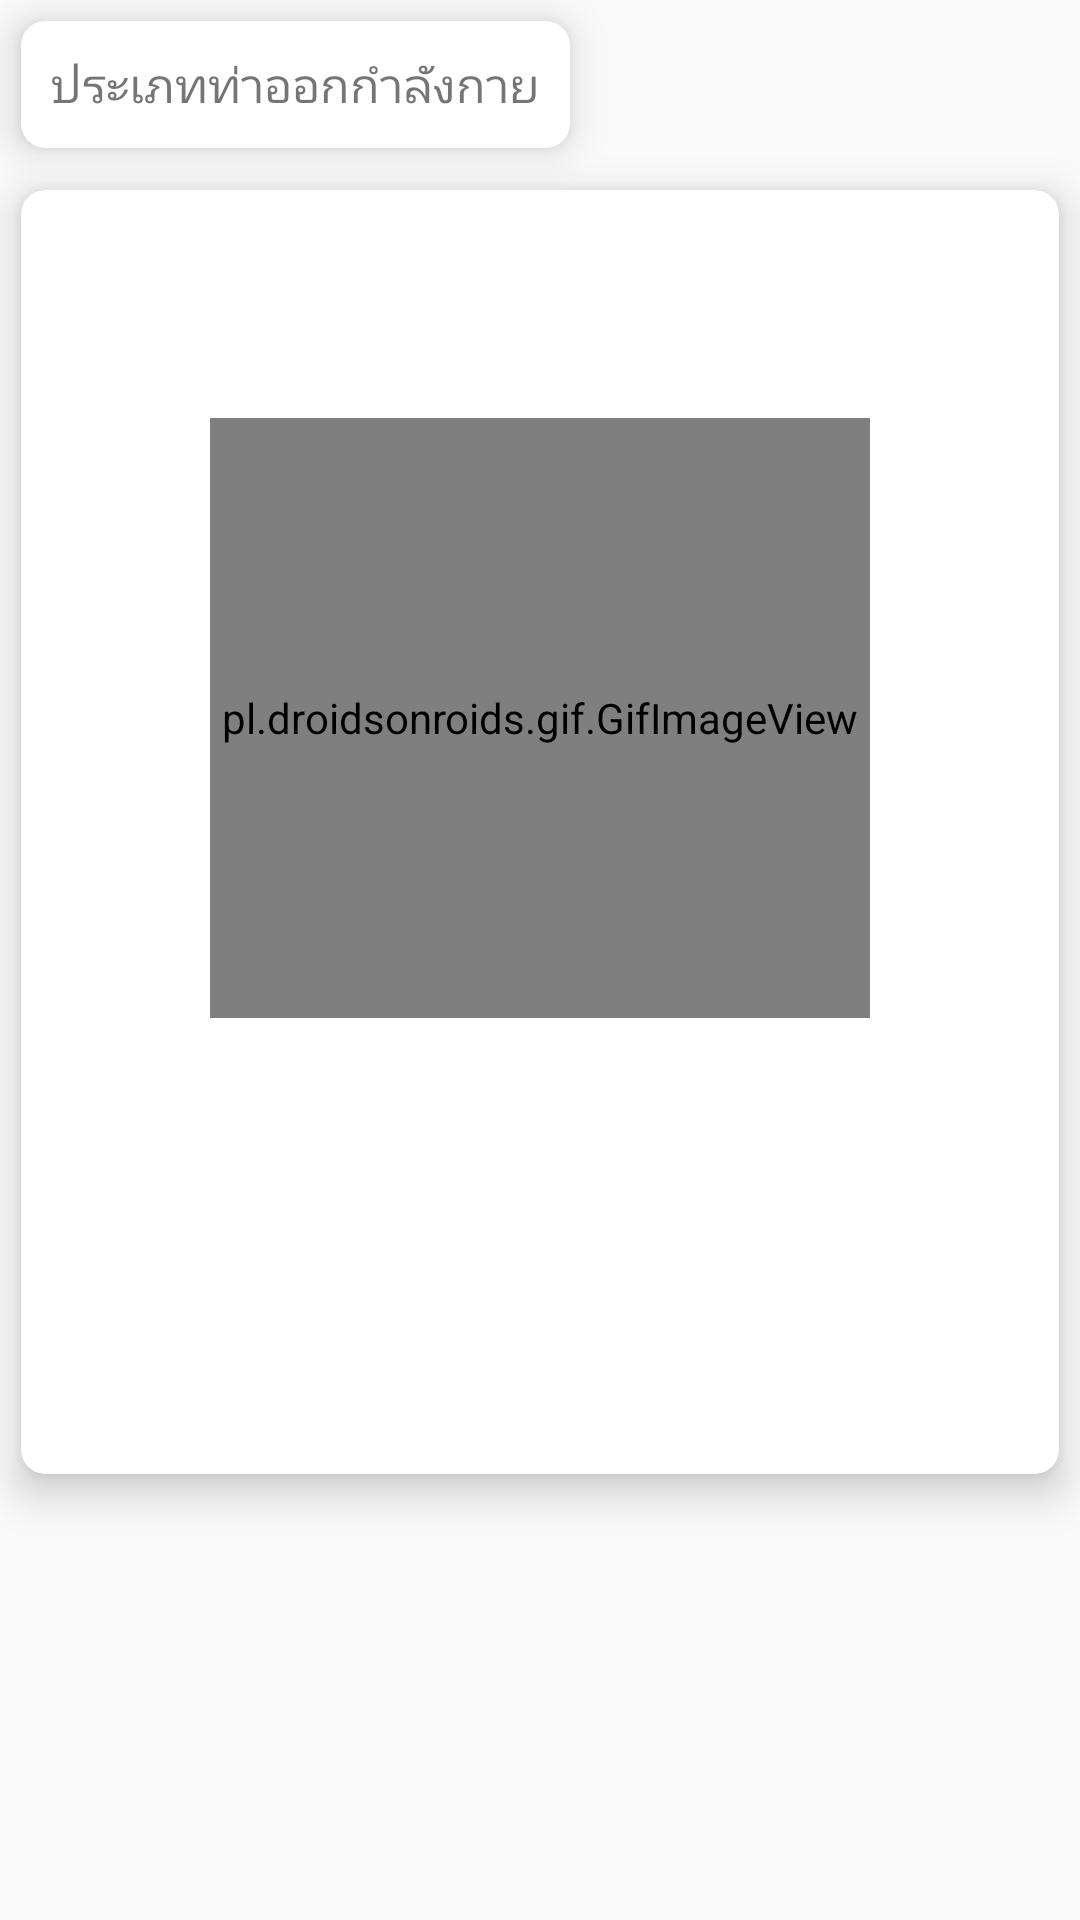

Write the Android layout XML for this screen, with the resource values it uses.
<!-- AndroidManifest.xml: application theme AppTheme -->
<!-- res/layout/listreadyoga.xml -->
<?xml version="1.0" encoding="utf-8"?>
<LinearLayout xmlns:android="http://schemas.android.com/apk/res/android"
    xmlns:app="http://schemas.android.com/apk/res-auto"
    xmlns:tools="http://schemas.android.com/tools"
    android:layout_width="match_parent"
    android:layout_height="match_parent"
    android:orientation="vertical">


    <androidx.cardview.widget.CardView
        android:layout_width="wrap_content"
        android:layout_height="wrap_content"
        android:layout_margin="7dp"
        android:orientation="horizontal"
        android:padding="8dp"
        app:cardCornerRadius="8dp"
        app:cardElevation="8dp"
        tools:ignore="MissingConstraints">

        <TextView
            android:id="@+id/category_ex"
            android:layout_width="wrap_content"
            android:layout_height="wrap_content"
            android:layout_margin="10dp"
            android:text="ประเภทท่าออกกำลังกาย"
            android:textSize="16dp" />

    </androidx.cardview.widget.CardView>

    <androidx.cardview.widget.CardView
        android:layout_width="match_parent"
        android:layout_height="wrap_content"
        android:layout_margin="7dp"
        android:orientation="horizontal"
        android:padding="8dp"
        app:cardCornerRadius="8dp"
        app:cardElevation="8dp"
        tools:ignore="MissingConstraints">

        <LinearLayout
            android:layout_width="match_parent"
            android:layout_height="wrap_content"
            android:orientation="vertical"
            android:padding="8dp">

            <LinearLayout
                android:layout_width="match_parent"
                android:layout_height="343dp"
                android:background="@drawable/back"
                android:orientation="vertical"
                android:padding="8dp">


                <pl.droidsonroids.gif.GifImageView
                    android:id="@+id/read_picture_ex"
                    android:layout_width="220dp"
                    android:layout_height="200dp"
                    android:layout_gravity="center"
                    android:layout_margin="60dp"
                    android:scaleType="fitXY" />
            </LinearLayout>

            <TextView
                android:id="@+id/read_name_ex"
                android:layout_width="match_parent"
                android:layout_height="wrap_content"
                android:paddingTop="10dp"
                android:paddingBottom="8dp"
                android:textSize="22sp"
                android:textStyle="bold" />

            <TextView
                android:id="@+id/read_descrip_ex"
                android:layout_width="match_parent"
                android:layout_height="wrap_content"
                android:textSize="16sp" />

        </LinearLayout>

    </androidx.cardview.widget.CardView>

</LinearLayout>
<!-- resources referenced by this layout -->
<resources>
  <style name="AppTheme" parent="Theme.AppCompat.Light.DarkActionBar">
          
          <item name="colorPrimary">@color/colorPrimary</item>
          <item name="colorPrimaryDark">@color/colorPrimaryDark</item>
          <item name="colorAccent">@color/colorAccent</item>
      </style>
  <color name="colorPrimary">#151c25</color>
  <color name="colorPrimaryDark">#00574B</color>
  <color name="colorAccent">#D81B60</color>
</resources>
